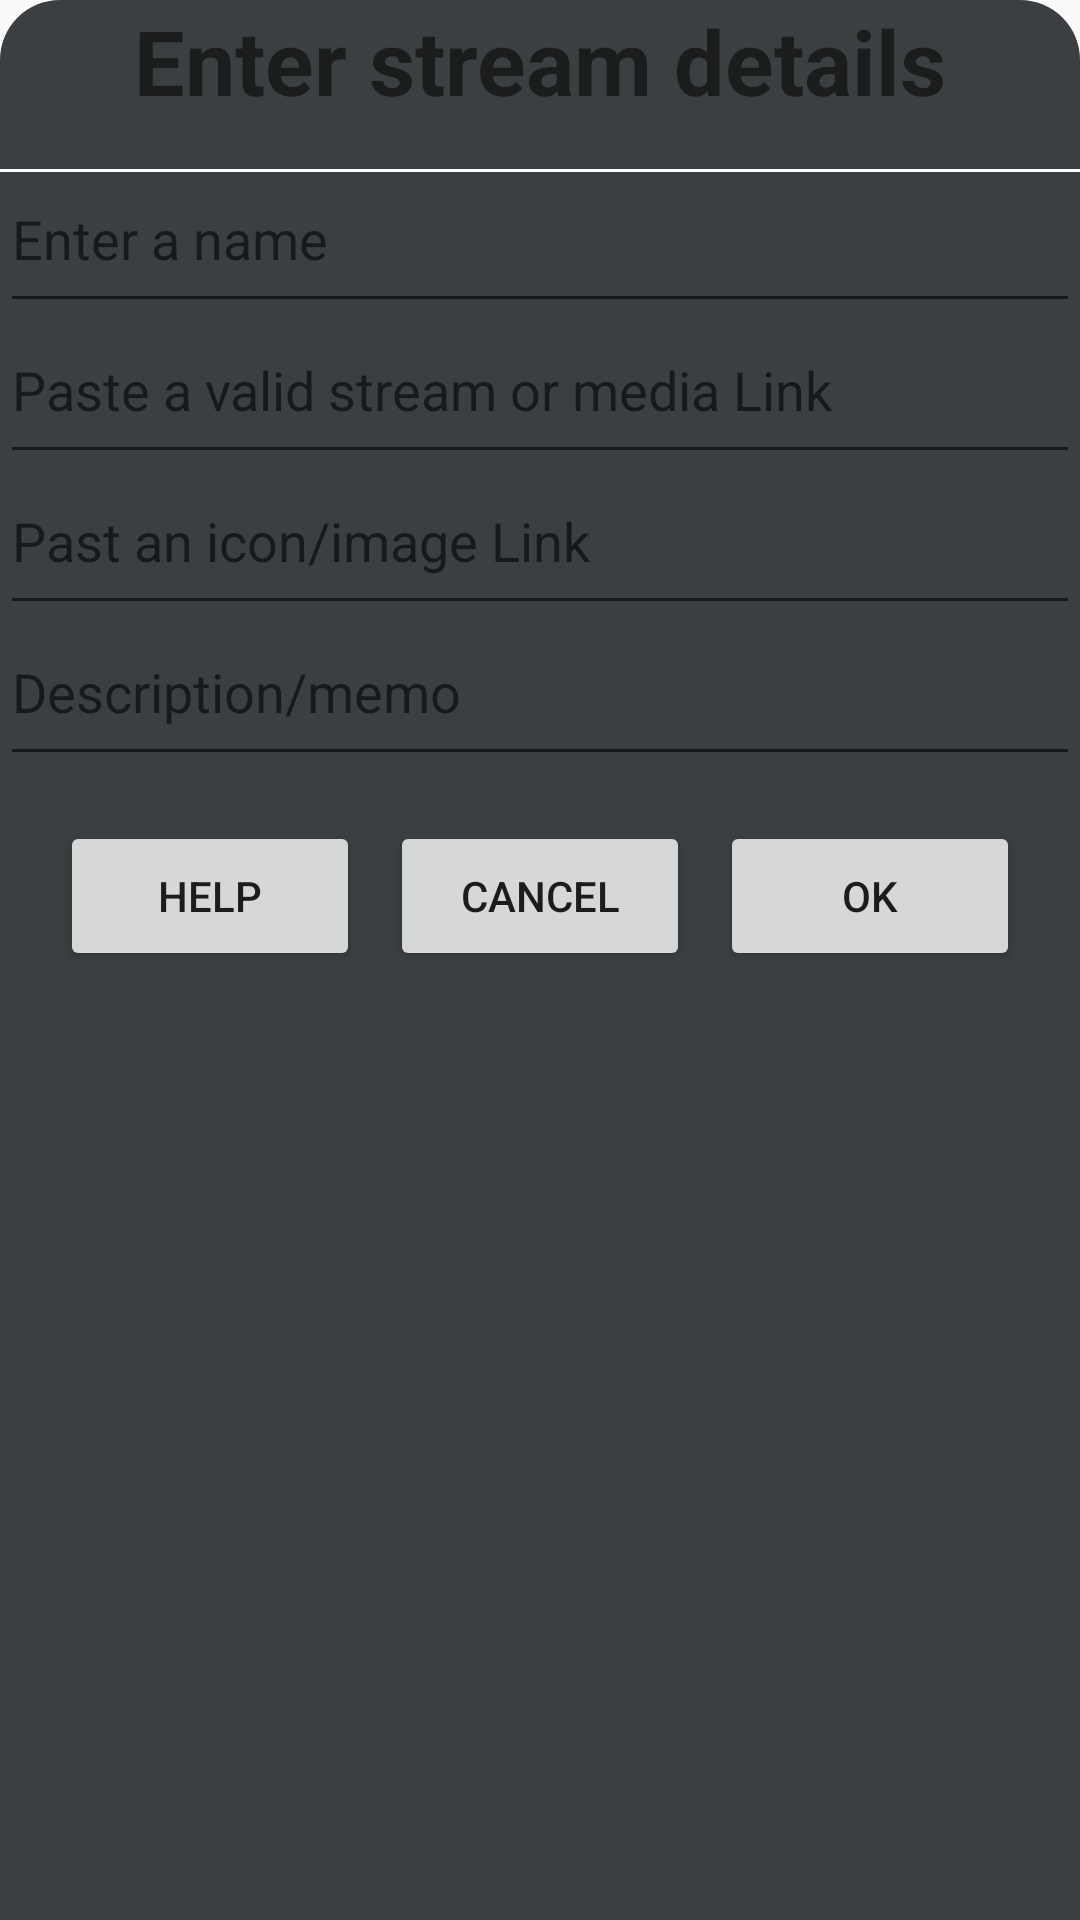

Reconstruct the res/layout file that produces this screen, plus the resources it refers to.
<!-- AndroidManifest.xml: application theme AppTheme -->
<!-- res/layout/add_layout_dialog.xml -->
<?xml version="1.0" encoding="utf-8"?>
<LinearLayout xmlns:android="http://schemas.android.com/apk/res/android"
    xmlns:tools="http://schemas.android.com/tools"
    android:layout_width="match_parent"
    android:layout_height="match_parent"
    android:background="@drawable/bottomsheet_bg"
    android:orientation="vertical"
    android:layoutDirection="locale">

    <TextView
        android:layout_width="match_parent"
        android:layout_height="wrap_content"
        android:text="@string/enter_stream_details"
        android:textStyle="bold"
        android:textSize="30sp"
        android:id="@+id/text_title"
        android:gravity="center"
        android:paddingBottom="16dp"/>

    <View
        android:layout_width="match_parent"
        android:layout_height="1dp"
        android:background="@color/colorWhite"/>

    <EditText
        android:id="@+id/ip_tv_title"
        android:layout_width="match_parent"
        android:layout_height="wrap_content"
        android:hint="@string/enter_a_name"
        android:inputType="textPersonName"
        android:paddingBottom="16dp"
        android:singleLine="true"
        android:maxLength="10"
        android:importantForAutofill="no" />

    <EditText
        android:id="@+id/ip_tv_url"
        android:layout_width="match_parent"
        android:layout_height="wrap_content"
        android:hint="@string/paste_a_valid_stream"
        android:inputType="textWebEmailAddress"
        android:paddingBottom="16dp"
        android:singleLine="true"
        android:importantForAutofill="no"
        tools:ignore="TextFields" />

    <EditText
        android:id="@+id/ip_tv_icon"
        android:layout_width="match_parent"
        android:layout_height="wrap_content"
        android:hint="@string/past_an_icon"
        android:inputType="text"
        android:paddingBottom="16dp"
        android:singleLine="true"
        android:importantForAutofill="no" />


    <EditText
        android:id="@+id/ip_tv_about"
        android:layout_width="match_parent"
        android:layout_height="wrap_content"
        android:hint="@string/description"
        android:inputType="text"
        android:paddingBottom="16dp"
        android:maxLength="100"
        android:importantForAutofill="no" />
    <LinearLayout
        android:layout_width="match_parent"
        android:layout_height="wrap_content"
        android:orientation="horizontal"
        android:gravity="center"
        android:padding="10dp">
        <Button
            android:id="@+id/bts_hlep"
            android:layout_width="100dp"
            android:layout_height="50dp"
            android:text="@string/help"
            android:layout_margin="5dp"

            />
        <Button
            android:id="@+id/bts_cancel"
            android:layout_width="100dp"
            android:layout_height="50dp"
            android:text="@string/cancel"
            android:layout_margin="5dp"

            />

        <Button
            android:id="@+id/bts_ok"
            android:layout_width="100dp"
            android:layout_height="50dp"
            android:layout_margin="5dp"
            android:text="Ok" />


    </LinearLayout>







</LinearLayout>
<!-- resources referenced by this layout -->
<resources>
  <color name="colorWhite">#fff</color>
  <!-- drawable bottomsheet_bg (drawable) -->
  <?xml version="1.0" encoding="utf-8"?>
  <shape xmlns:android="http://schemas.android.com/apk/res/android"
      android:shape="rectangle"
      >
      <solid android:color="@color/card_bg"/>
      <corners android:topLeftRadius="20dp"
          android:topRightRadius="20dp"
          />
  
  </shape>
  <string name="cancel">Cancel</string>
  <string name="description">Description/memo</string>
  <string name="enter_a_name">Enter a name</string>
  <string name="enter_stream_details">Enter stream details</string>
  <string name="help">Help</string>
  <string name="past_an_icon">Past an icon/image Link</string>
  <string name="paste_a_valid_stream">Paste a valid stream or media Link</string>
  <style name="AppTheme" parent="Theme.AppCompat.DayNight.NoActionBar">
          
          <item name="colorPrimary">#FFEB3B</item>
          <item name="colorPrimaryDark">@color/naviBar_background</item>
          <item name="colorAccent">#ec5e32</item>
          <item name="backroundcolor">#000000</item>
          <item name="card_bg">#23233f</item>
          <item name="textcolor">#bc3f18</item>
          <item name="tintcolor">#ec5e32</item>
          <item name="buttoncolor">#9C27B0</item>
          <item name="naviBar_bg">#03A9F4</item>
      </style>
  <color name="card_bg">#2974B8</color>
  <color name="naviBar_background">#2974B8</color>
</resources>
